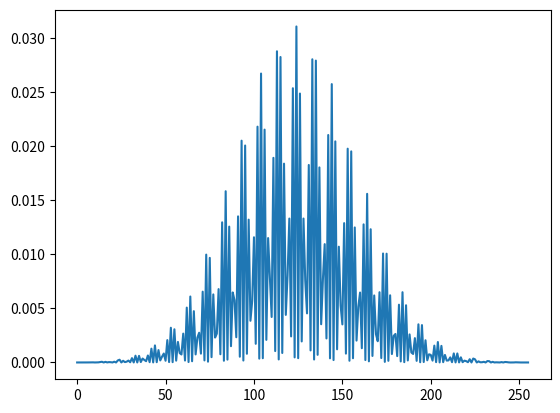

Recreate this plot in Python.
import numpy as np
import matplotlib.pylab as plt
import random as r


states = [0]

iters = 20
step = 1
step_extend = 10
for k in range(iters):
	states_new = []
	for i in range(len(states)):
		if(r.random() > .5):
			states_new.append(states[i]+step_extend)
			states_new.append(states[i]-step_extend)
		else:
			states_new.append(states[i]+step)
			states_new.append(states[i]-step)
	states = states_new

state_counts = [0]*iters*step_extend*2
probs = []

print(len(state_counts))

for i in range(len(states)):
	state_counts[states[i]+k*step_extend-1] += 1
for i in range(len(state_counts)):
	if(state_counts[i] > 0):
		probs.append(state_counts[i])

for i in range(len(probs)):
	probs[i] = float(probs[i]) / float(len(states))
lows =[]
for i in range(len(probs)):
	if(probs[i] < .01):
		lows.append(probs[i])
plt.plot(probs)
plt.show()